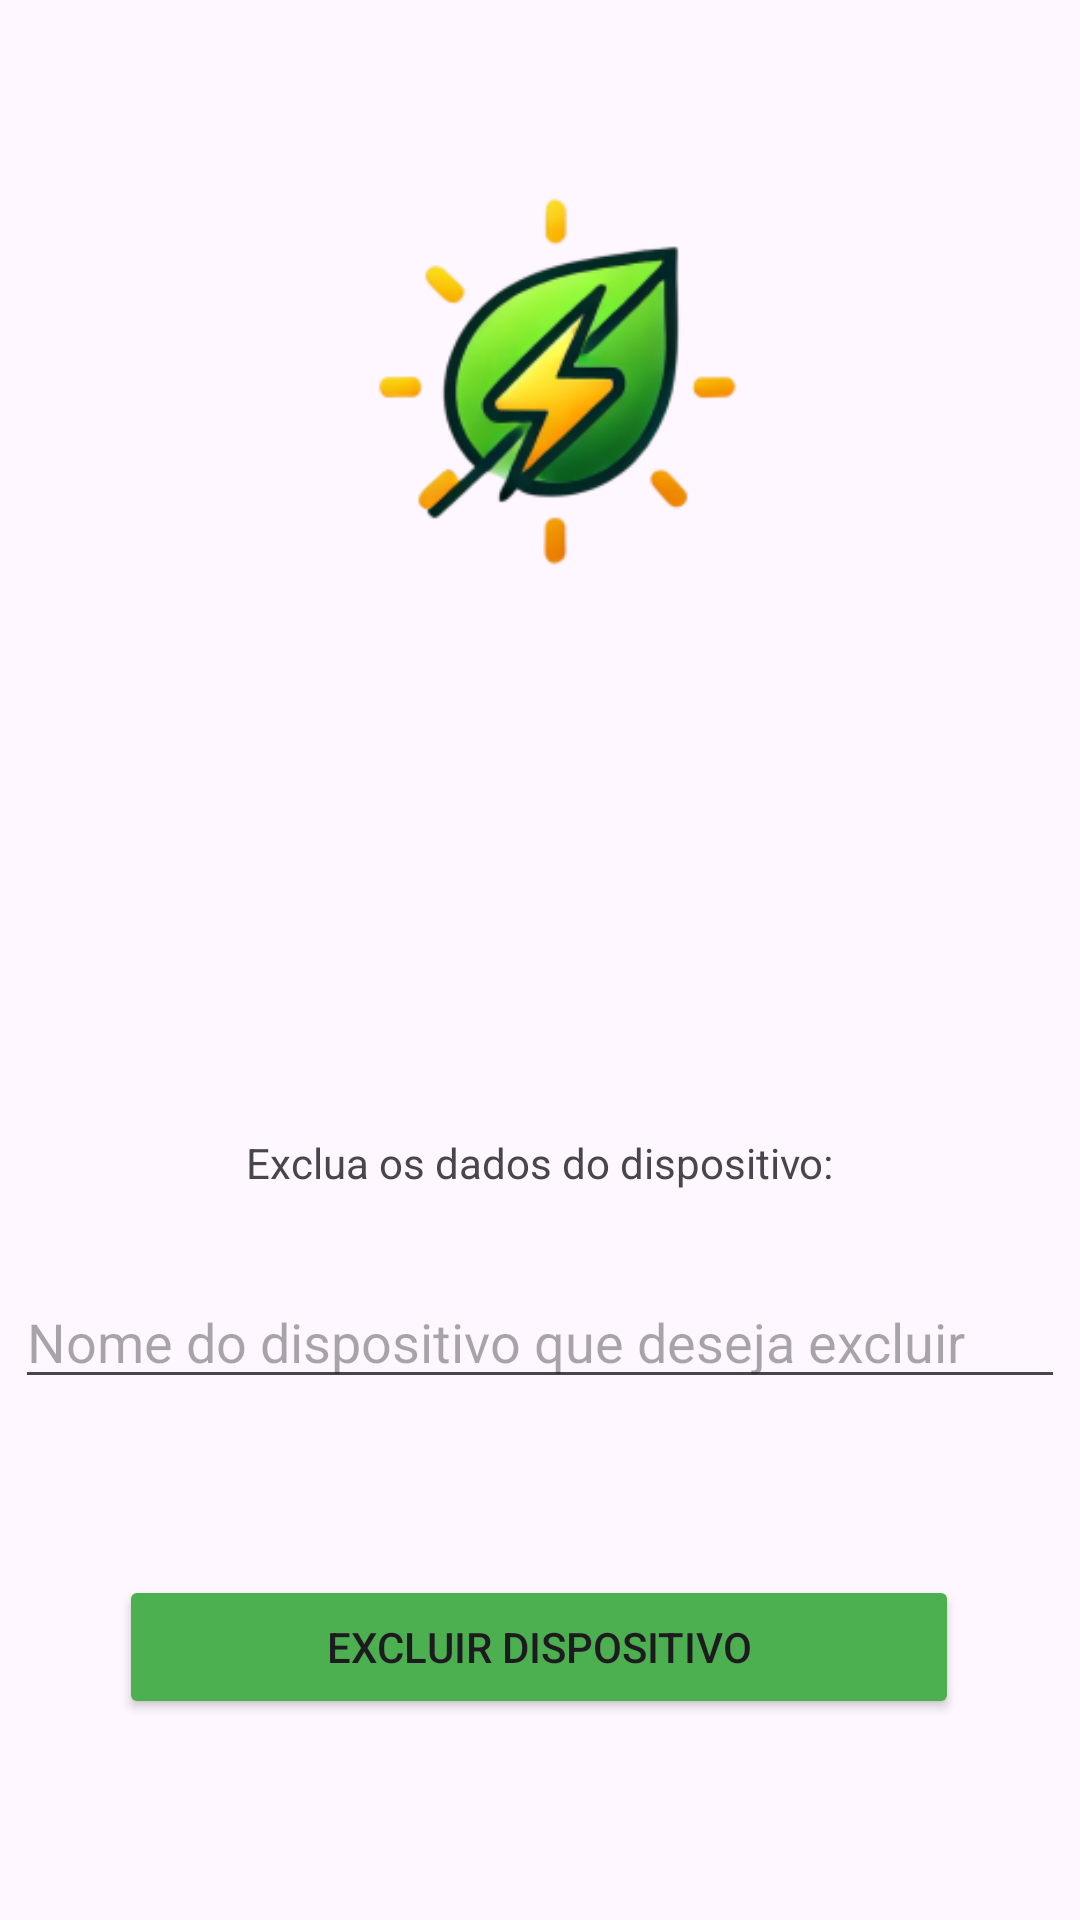

Produce the Android XML layout that renders to this screen, including the resource entries it uses.
<!-- AndroidManifest.xml: application theme Theme.GS_MOBILE -->
<!-- res/layout/exclusao_dados.xml -->
<?xml version="1.0" encoding="utf-8"?>
<androidx.constraintlayout.widget.ConstraintLayout xmlns:android="http://schemas.android.com/apk/res/android"
    xmlns:app="http://schemas.android.com/apk/res-auto"
    xmlns:tools="http://schemas.android.com/tools"
    android:layout_width="match_parent"
    android:layout_height="match_parent">

    <ImageView
        android:id="@+id/imageView3"
        android:layout_width="256dp"
        android:layout_height="250dp"
        android:layout_marginTop="16dp"
        app:layout_constraintEnd_toEndOf="parent"
        app:layout_constraintHorizontal_bias="0.496"
        app:layout_constraintStart_toStartOf="parent"
        app:layout_constraintTop_toTopOf="parent"
        app:srcCompat="@mipmap/logo_foreground" />

    <TextView
        android:id="@+id/textView3"
        android:layout_width="wrap_content"
        android:layout_height="wrap_content"
        android:layout_marginTop="112dp"
        android:text="Exclua os dados do dispositivo:"
        app:layout_constraintEnd_toEndOf="parent"
        app:layout_constraintStart_toStartOf="parent"
        app:layout_constraintTop_toBottomOf="@+id/imageView3" />

    <Button
        android:id="@+id/button_voltar"
        android:layout_width="280dp"
        android:layout_height="wrap_content"
        android:layout_marginTop="56dp"
        android:backgroundTint="#4CAF50"
        android:text="Excluir dispositivo"
        app:layout_constraintBottom_toBottomOf="parent"
        app:layout_constraintEnd_toEndOf="parent"
        app:layout_constraintHorizontal_bias="0.496"
        app:layout_constraintStart_toStartOf="parent"
        app:layout_constraintTop_toBottomOf="@+id/textInputEditText9"
        app:layout_constraintVertical_bias="0.038" />

    <com.google.android.material.textfield.TextInputEditText
        android:id="@+id/textInputEditText9"
        android:layout_width="350dp"
        android:layout_height="wrap_content"
        android:layout_marginTop="28dp"
        android:hint="Nome do dispositivo que deseja excluir"
        app:layout_constraintEnd_toEndOf="parent"
        app:layout_constraintHorizontal_bias="0.491"
        app:layout_constraintStart_toStartOf="parent"
        app:layout_constraintTop_toBottomOf="@+id/textView3" />

</androidx.constraintlayout.widget.ConstraintLayout>
<!-- resources referenced by this layout -->
<resources>
  <!-- mipmap logo_foreground: webp bitmap (mipmap-hdpi, 6038 bytes) -->
  <style name="Theme.GS_MOBILE" parent="Base.Theme.GS_MOBILE" />
  <style name="Base.Theme.GS_MOBILE" parent="Theme.Material3.DayNight.NoActionBar">
          
          
      </style>
</resources>
